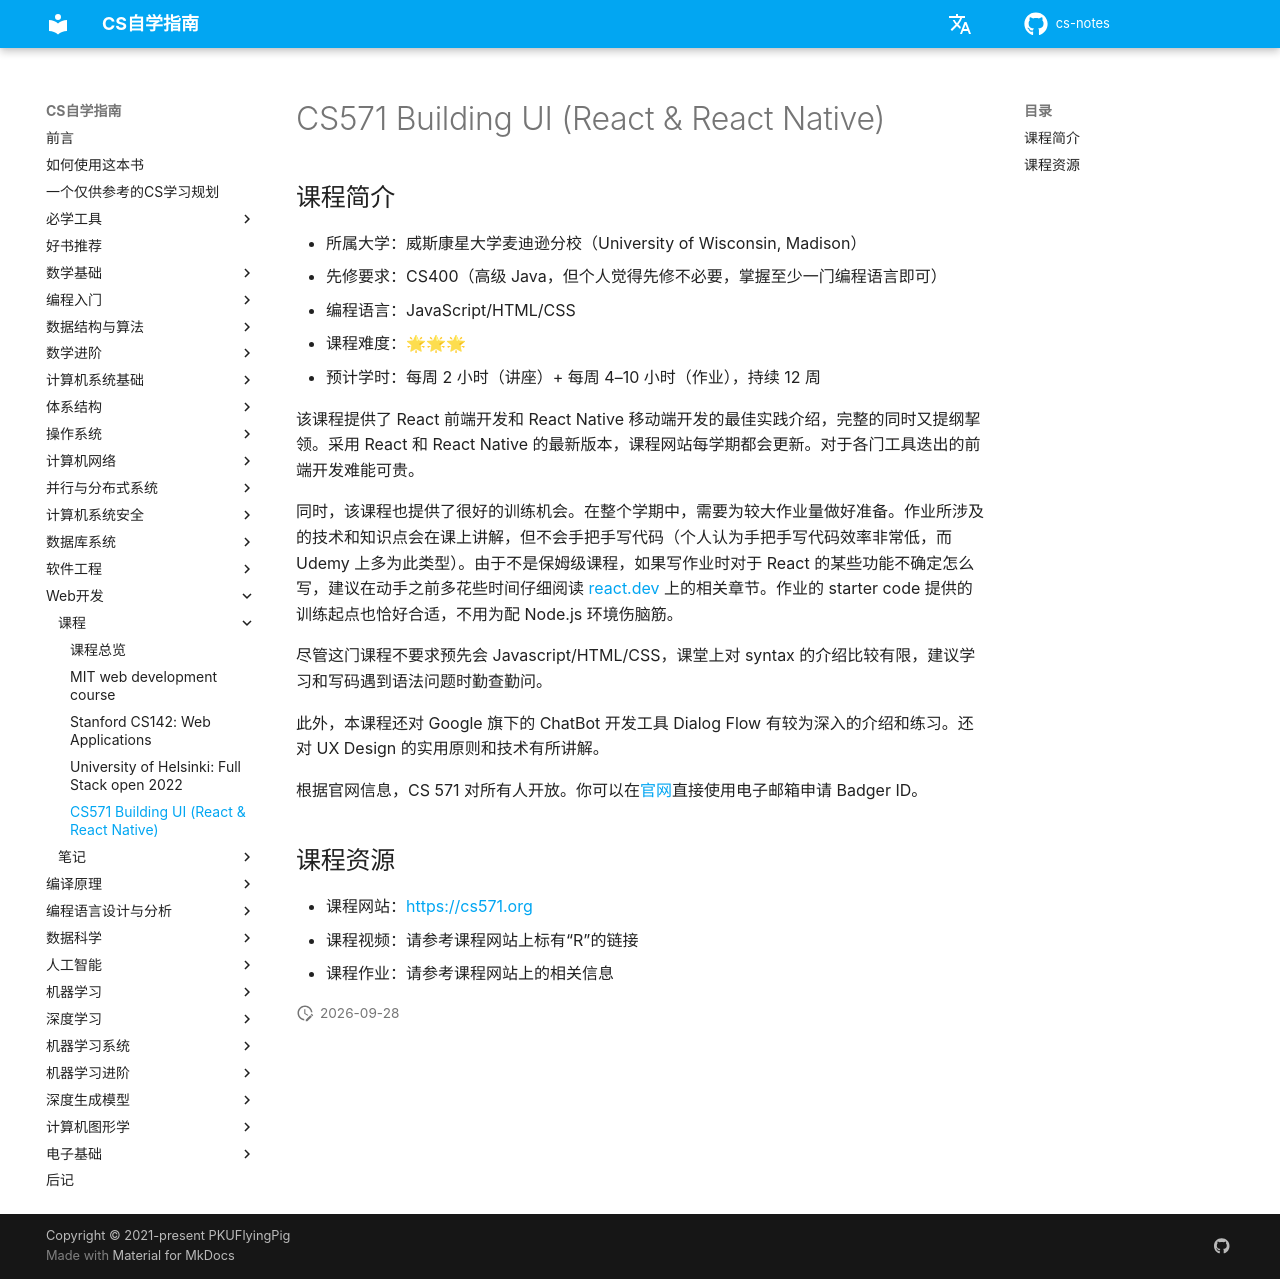

repository: mop74720-commits/cs-notes · page: Web开发/CS571/index.html · generator: mkdocs

# CS571 Building UI (React & React Native)

## 课程简介

- 所属大学：威斯康星大学麦迪逊分校（University of Wisconsin, Madison）
- 先修要求：CS400（高级 Java，但个人觉得先修不必要，掌握至少一门编程语言即可）
- 编程语言：JavaScript/HTML/CSS
- 课程难度：🌟🌟🌟
- 预计学时：每周 2 小时（讲座）+ 每周 4–10 小时（作业），持续 12 周

该课程提供了 React 前端开发和 React Native 移动端开发的最佳实践介绍，完整的同时又提纲挈领。采用 React 和 React Native 的最新版本，课程网站每学期都会更新。对于各门工具迭出的前端开发难能可贵。

同时，该课程也提供了很好的训练机会。在整个学期中，需要为较大作业量做好准备。作业所涉及的技术和知识点会在课上讲解，但不会手把手写代码（个人认为手把手写代码效率非常低，而 Udemy 上多为此类型）。由于不是保姆级课程，如果写作业时对于 React 的某些功能不确定怎么写，建议在动手之前多花些时间仔细阅读 [react.dev](https://react.dev/reference/react) 上的相关章节。作业的 starter code 提供的训练起点也恰好合适，不用为配 Node.js 环境伤脑筋。

尽管这门课程不要求预先会 Javascript/HTML/CSS，课堂上对 syntax 的介绍比较有限，建议学习和写码遇到语法问题时勤查勤问。

此外，本课程还对 Google 旗下的 ChatBot 开发工具 Dialog Flow 有较为深入的介绍和练习。还对 UX Design 的实用原则和技术有所讲解。

根据官网信息，CS 571 对所有人开放。你可以在[官网](https://cs571.org/auth)直接使用电子邮箱申请 Badger ID。

## 课程资源

- 课程网站：<https://cs571.org>
- 课程视频：请参考课程网站上标有“R”的链接
- 课程作业：请参考课程网站上的相关信息
